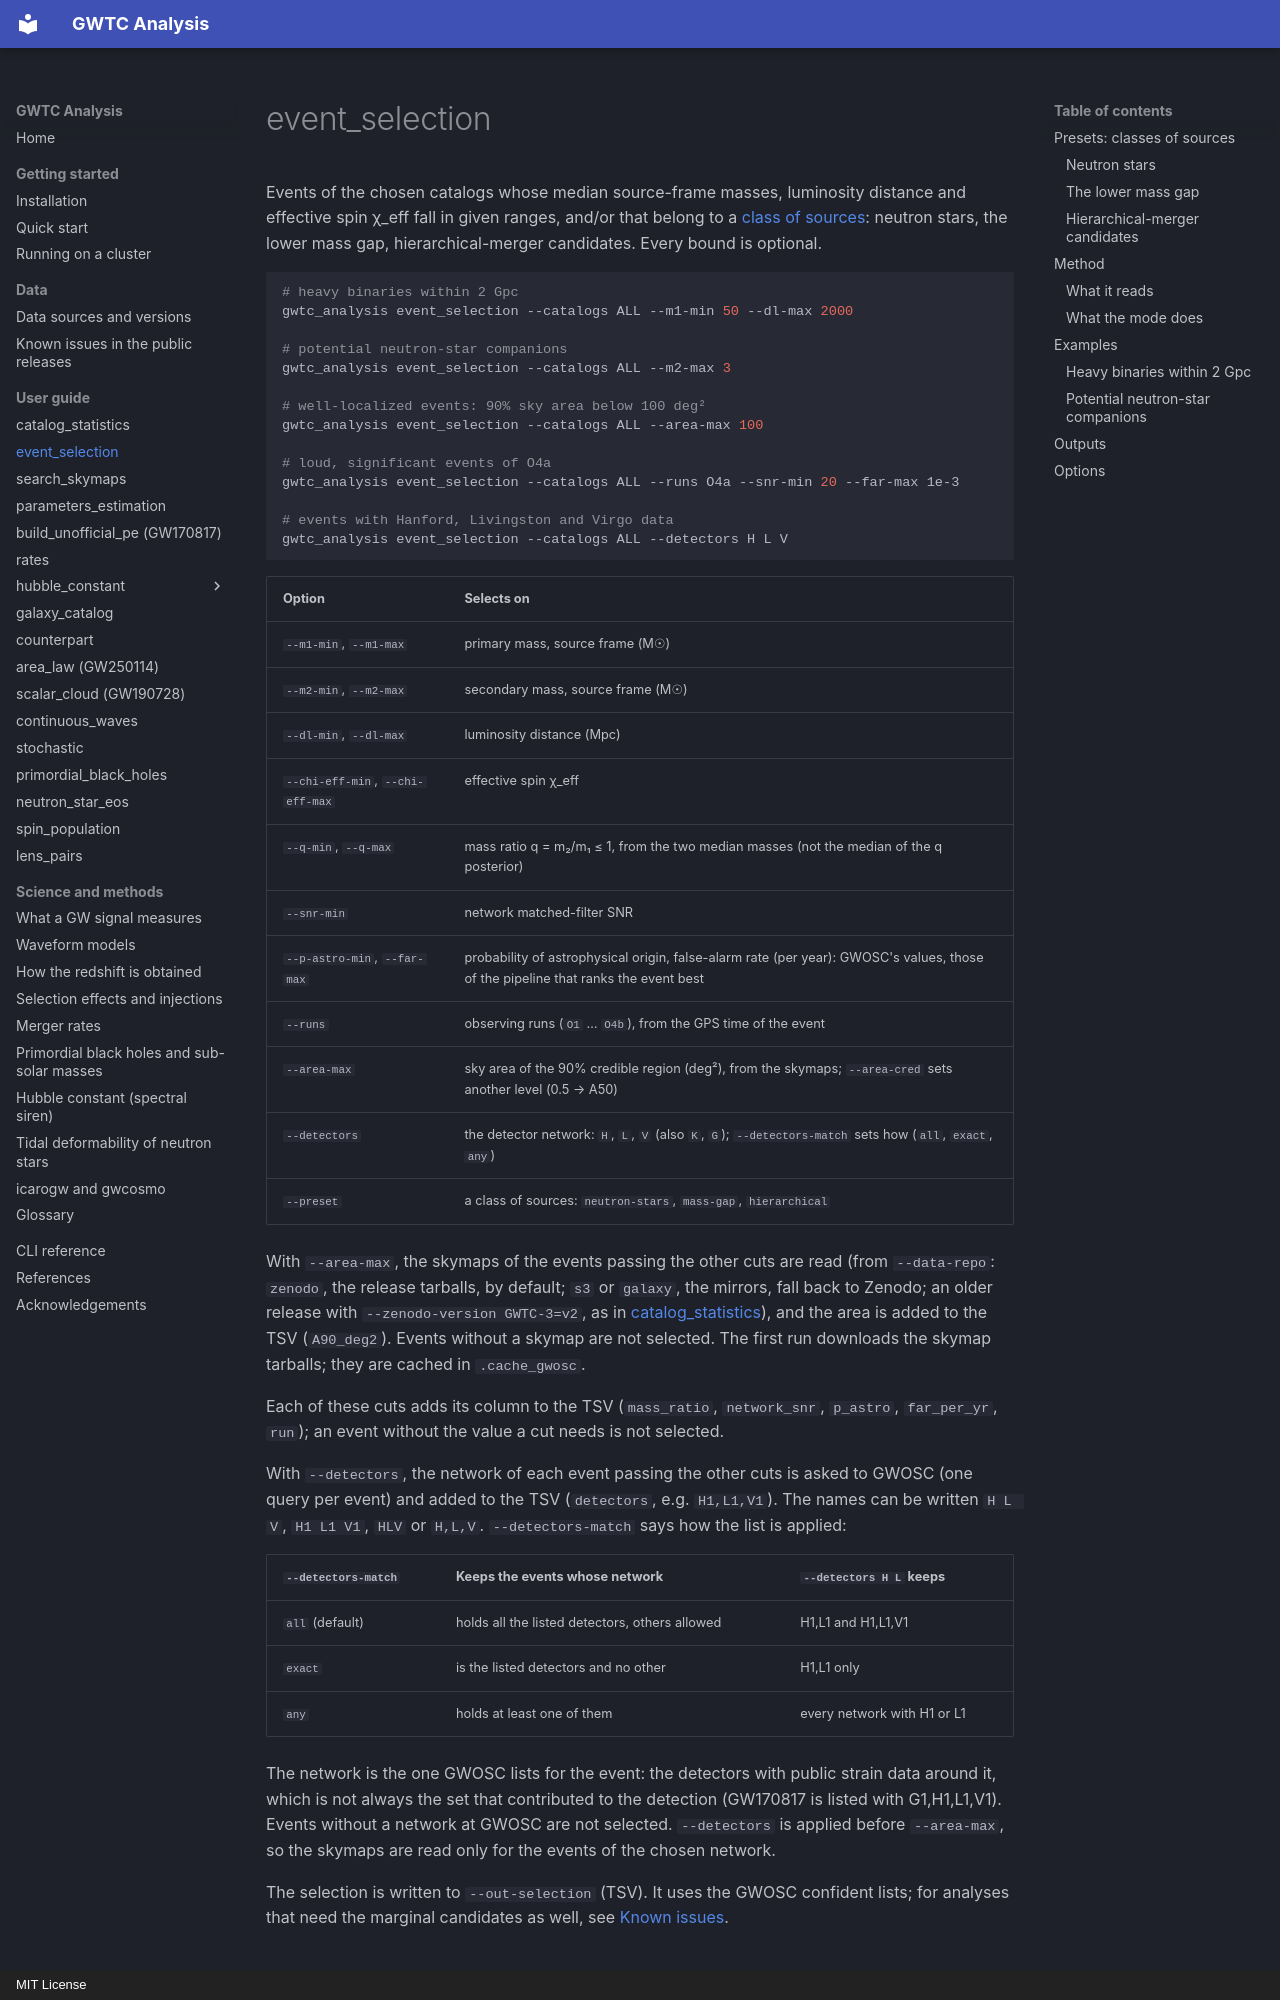

repository: danielsentenac/gwtc_analysis · page: modes/event-selection/index.html · generator: mkdocs · copyright: MIT License

# event_selection

Events of the chosen catalogs whose median source-frame masses, luminosity distance and effective
spin χ_eff fall in given ranges, and/or that belong to a [class of sources](#presets-classes-of-sources):
neutron stars, the lower mass gap, hierarchical-merger candidates. Every bound is optional.

```bash
# heavy binaries within 2 Gpc
gwtc_analysis event_selection --catalogs ALL --m1-min 50 --dl-max 2000

# potential neutron-star companions
gwtc_analysis event_selection --catalogs ALL --m2-max 3

# well-localized events: 90% sky area below 100 deg²
gwtc_analysis event_selection --catalogs ALL --area-max 100

# loud, significant events of O4a
gwtc_analysis event_selection --catalogs ALL --runs O4a --snr-min 20 --far-max 1e-3

# events with Hanford, Livingston and Virgo data
gwtc_analysis event_selection --catalogs ALL --detectors H L V
```

| Option | Selects on |
|---|---|
| `--m1-min`, `--m1-max` | primary mass, source frame (M☉) |
| `--m2-min`, `--m2-max` | secondary mass, source frame (M☉) |
| `--dl-min`, `--dl-max` | luminosity distance (Mpc) |
| `--chi-eff-min`, `--chi-eff-max` | effective spin χ_eff |
| `--q-min`, `--q-max` | mass ratio q = m₂/m₁ ≤ 1, from the two median masses (not the median of the q posterior) |
| `--snr-min` | network matched-filter SNR |
| `--p-astro-min`, `--far-max` | probability of astrophysical origin, false-alarm rate (per year): GWOSC's values, those of the pipeline that ranks the event best |
| `--runs` | observing runs (`O1` … `O4b`), from the GPS time of the event |
| `--area-max` | sky area of the 90% credible region (deg²), from the skymaps; `--area-cred` sets another level (0.5 → A50) |
| `--detectors` | the detector network: `H`, `L`, `V` (also `K`, `G`); `--detectors-match` sets how (`all`, `exact`, `any`) |
| `--preset` | a class of sources: `neutron-stars`, `mass-gap`, `hierarchical` |

With `--area-max`, the skymaps of the events passing the other cuts are read (from `--data-repo`:
`zenodo`, the release tarballs, by default; `s3` or `galaxy`, the mirrors, fall back to Zenodo; an older
release with `--zenodo-version GWTC-3=v2`, as in [catalog_statistics](catalog-statistics.md)), and the
area is added to the TSV (`A90_deg2`). Events without a skymap are not selected. The first run downloads
the skymap tarballs; they are cached in `.cache_gwosc`.

Each of these cuts adds its column to the TSV (`mass_ratio`, `network_snr`, `p_astro`, `far_per_yr`,
`run`); an event without the value a cut needs is not selected.

With `--detectors`, the network of each event passing the other cuts is asked to GWOSC (one query per
event) and added to the TSV (`detectors`, e.g. `H1,L1,V1`). The names can be written `H L V`, `H1 L1 V1`,
`HLV` or `H,L,V`. `--detectors-match` says how the list is applied:

| `--detectors-match` | Keeps the events whose network | `--detectors H L` keeps |
|---|---|---|
| `all` (default) | holds all the listed detectors, others allowed | H1,L1 and H1,L1,V1 |
| `exact` | is the listed detectors and no other | H1,L1 only |
| `any` | holds at least one of them | every network with H1 or L1 |
